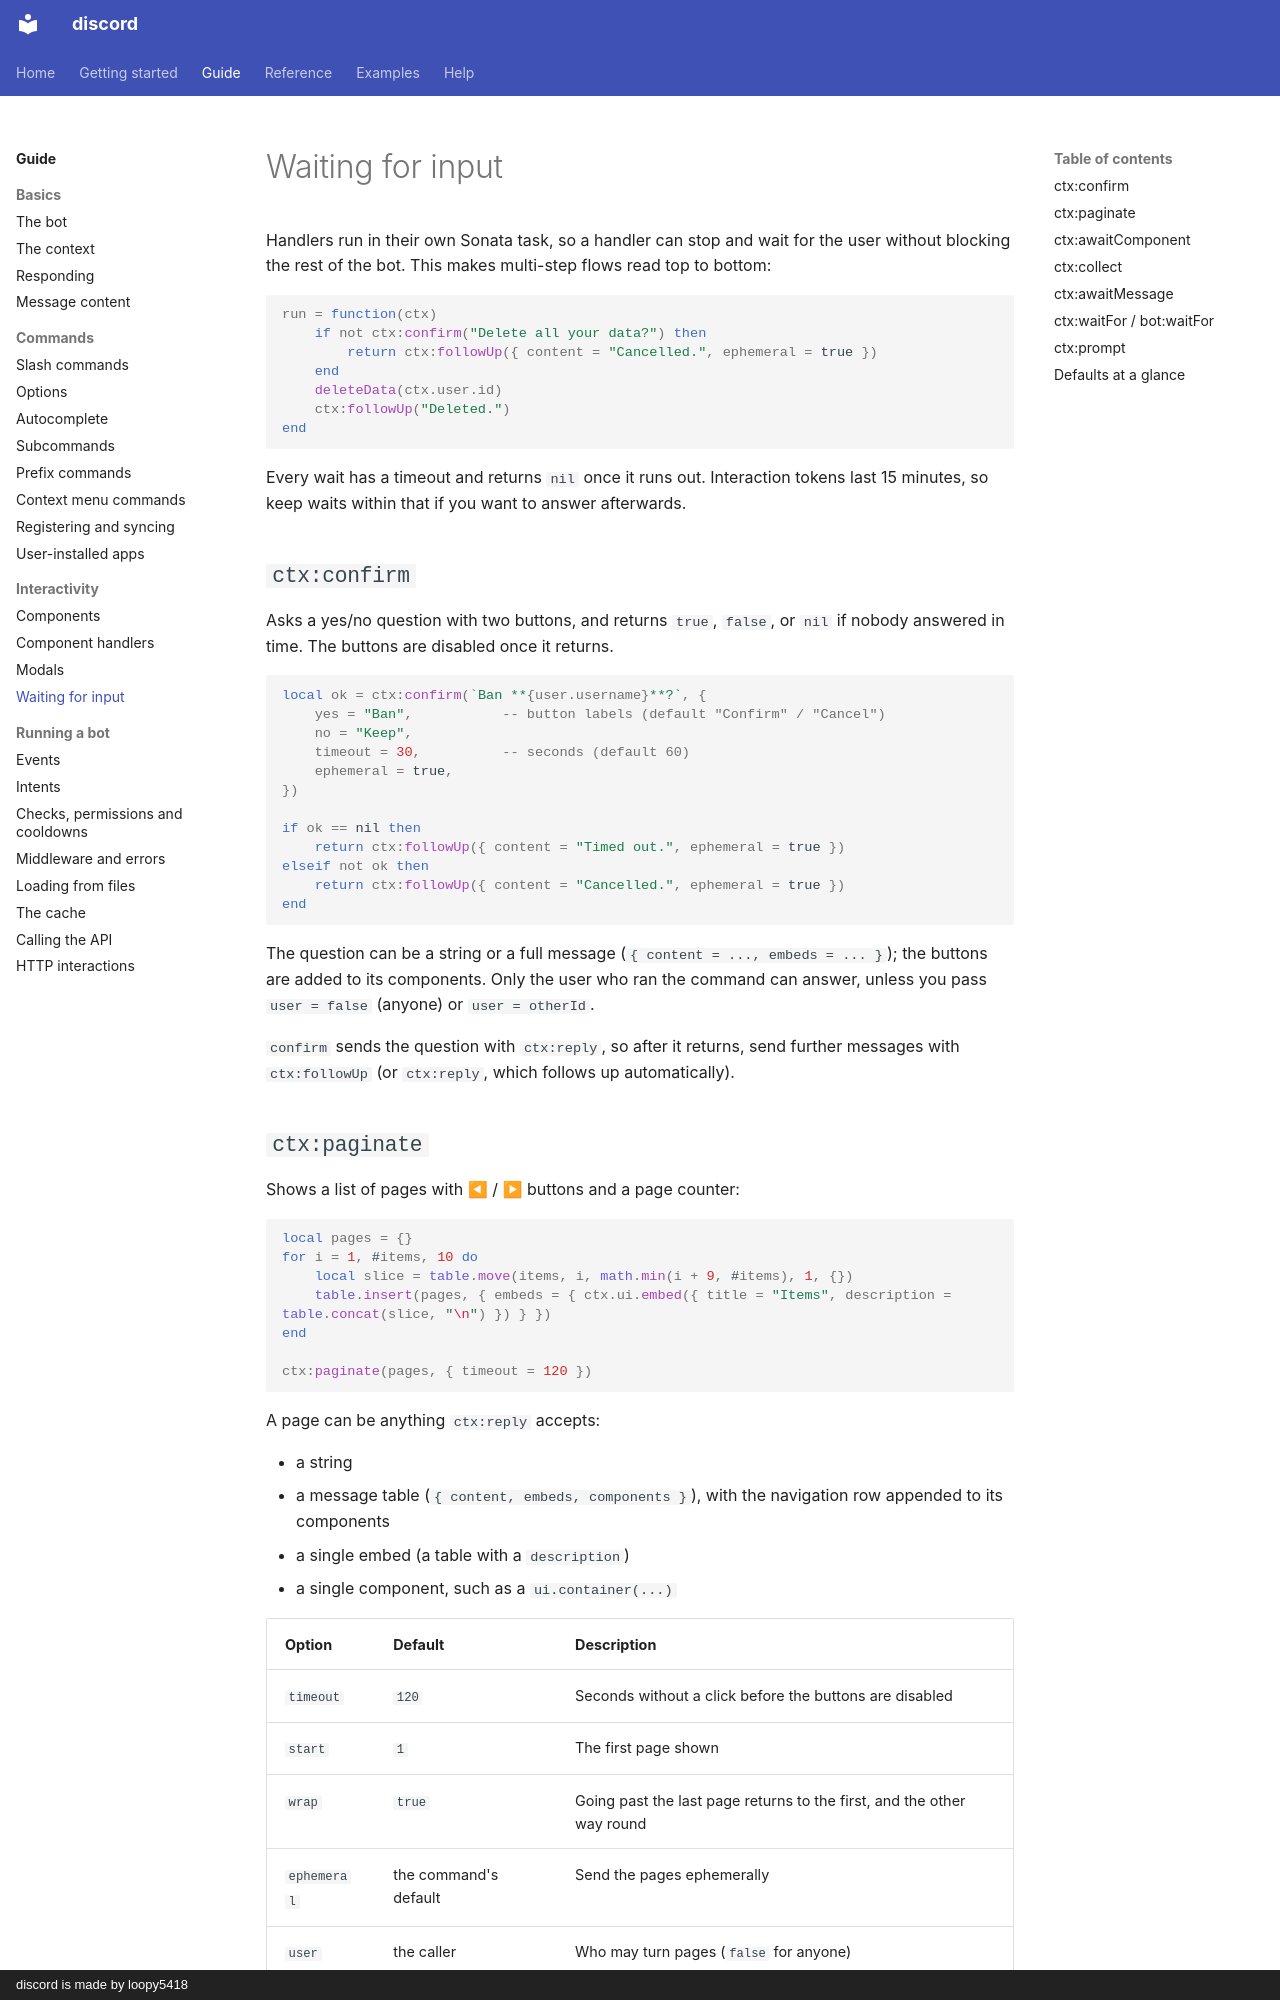

repository: loopy5418/discord-docs · page: guide/waiting/index.html · generator: mkdocs · copyright: discord is made by loopy5418

# Waiting for input

Handlers run in their own Sonata task, so a handler can stop and wait for the user without blocking the rest of the bot. This makes multi-step flows read top to bottom:

```luau
run = function(ctx)
    if not ctx:confirm("Delete all your data?") then
        return ctx:followUp({ content = "Cancelled.", ephemeral = true })
    end
    deleteData(ctx.user.id)
    ctx:followUp("Deleted.")
end
```

Every wait has a timeout and returns `nil` once it runs out. Interaction tokens last 15 minutes, so keep waits within that if you want to answer afterwards.

## `ctx:confirm`

Asks a yes/no question with two buttons, and returns `true`, `false`, or `nil` if nobody answered in time. The buttons are disabled once it returns.

```luau
local ok = ctx:confirm(`Ban **{user.username}**?`, {
    yes = "Ban",           -- button labels (default "Confirm" / "Cancel")
    no = "Keep",
    timeout = 30,          -- seconds (default 60)
    ephemeral = true,
})

if ok == nil then
    return ctx:followUp({ content = "Timed out.", ephemeral = true })
elseif not ok then
    return ctx:followUp({ content = "Cancelled.", ephemeral = true })
end
```

The question can be a string or a full message (`{ content = ..., embeds = ... }`); the buttons are added to its components. Only the user who ran the command can answer, unless you pass `user = false` (anyone) or `user = otherId`.

`confirm` sends the question with `ctx:reply`, so after it returns, send further messages with `ctx:followUp` (or `ctx:reply`, which follows up automatically).
